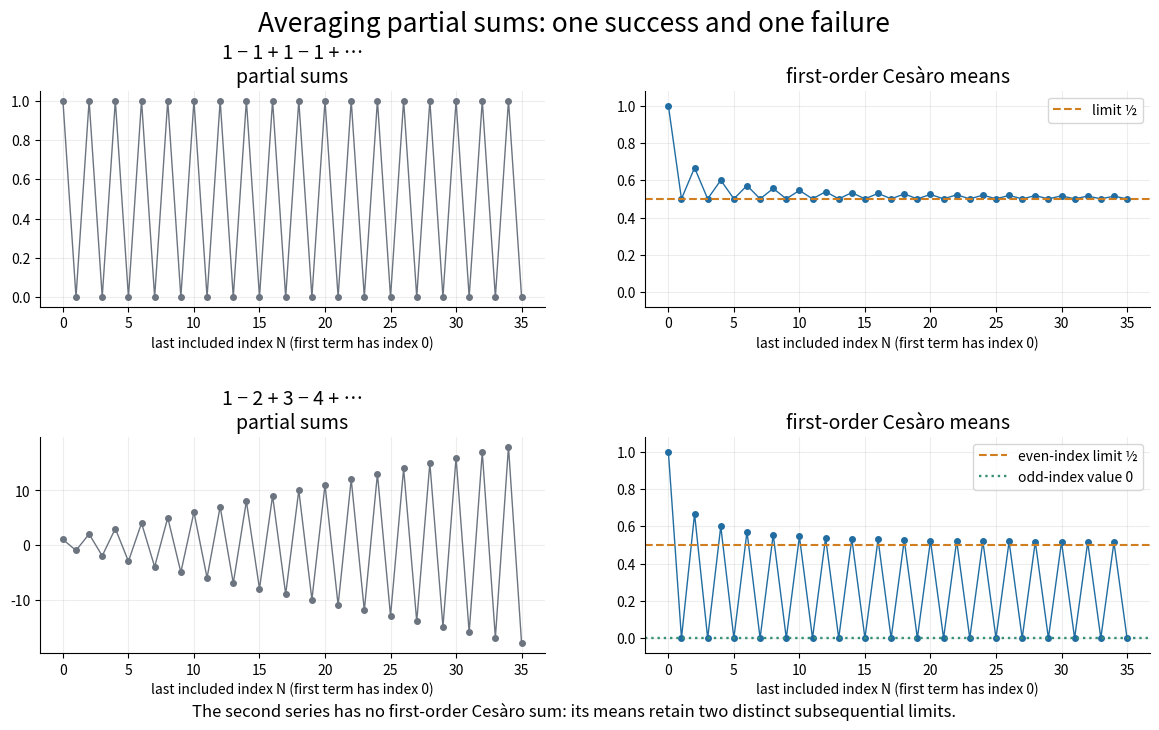

Here is the Python script that generated this plot: (Note: this script raises an exception after producing the figure.)
"""Compare exact partial sums and first-order Cesaro means of two series."""
from pathlib import Path

import matplotlib

matplotlib.use("Agg")
import matplotlib.pyplot as plt
import numpy as np


def main():
    n = np.arange(36)
    series = [("1 − 1 + 1 − 1 + …", (-1)**n),
              ("1 − 2 + 3 − 4 + …", (-1)**n*(n+1))]
    fig, axes = plt.subplots(2, 2, figsize=(12, 7.4), dpi=110)
    fig.patch.set_facecolor("white")
    fig.suptitle("Averaging partial sums: one success and one failure", fontsize=19, y=0.98)
    for row, (name, terms) in enumerate(series):
        sums = terms.cumsum()
        means = sums.cumsum()/(n+1)
        axes[row, 0].plot(n, sums, color="#6c7480", linewidth=1, marker="o", markersize=4)
        axes[row, 1].plot(n, means, color="#216da2", linewidth=1, marker="o", markersize=4)
        axes[row, 0].set_title(name+"\npartial sums", fontsize=14)
        axes[row, 1].set_title("first-order Cesàro means", fontsize=14)
        axes[row, 1].axhline(0.5, color="#d07e20", linestyle="--", linewidth=1.5,
                           label="limit ½" if row == 0 else "even-index limit ½")
        if row == 1:
            axes[row, 1].axhline(0, color="#369075", linestyle=":", linewidth=1.7,
                               label="odd-index value 0")
        axes[row, 1].legend(fontsize=10, loc="upper right")
        axes[row, 1].set_ylim(-0.08, 1.08)
        for ax in axes[row]:
            ax.set_xlabel("last included index N (first term has index 0)", fontsize=10)
            ax.grid(alpha=0.22)
            ax.spines[["top", "right"]].set_visible(False)
    fig.text(0.5, 0.025, "The second series has no first-order Cesàro sum: its means retain two distinct subsequential limits.", ha="center", fontsize=12)
    fig.subplots_adjust(left=0.055, right=0.98, top=0.87, bottom=0.11, hspace=0.60, wspace=0.20)
    fig.savefig(Path(__file__).with_suffix(".png").name, facecolor="white")
    plt.close(fig)


if __name__ == "__main__":
    main()
